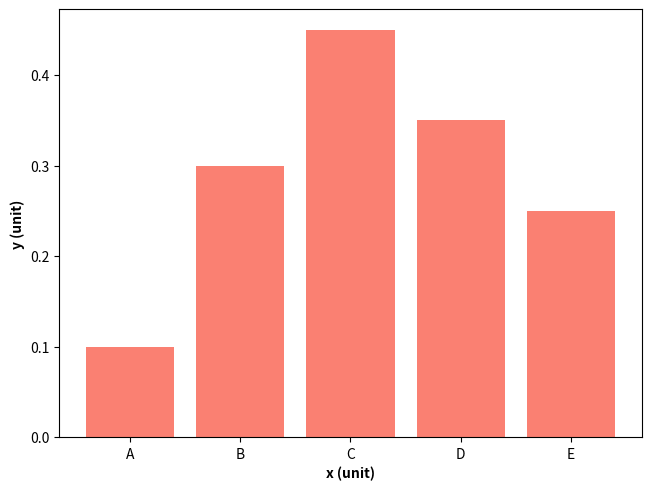

The script that saved this image:
# 导入 matplotlib
import matplotlib.pyplot as plt

bar_labels = ["A", "B", "C", "D", "E"]
bar_values = [0.1, 0.3, 0.45, 0.35, 0.25]

# 生成图形对象 fig 和 子图对象 ax，使用约束布局避免重叠
fig, ax = plt.subplots(constrained_layout=True)

# 绘制条形图，参数详见 https://www.wolai.com/matplotlib/2mypc3HyBTyLR8TQKmxVku
_ = ax.bar(bar_labels, bar_values, color="salmon")

# 设置 x 轴和 y 轴的轴标签，加粗显示
ax.set_xlabel("x (unit)", fontweight="bold")
ax.set_ylabel("y (unit)", fontweight="bold")

# 保存图片
# plt.savefig('./简单条形图.png', dpi=300)

# 显示图片
plt.show()